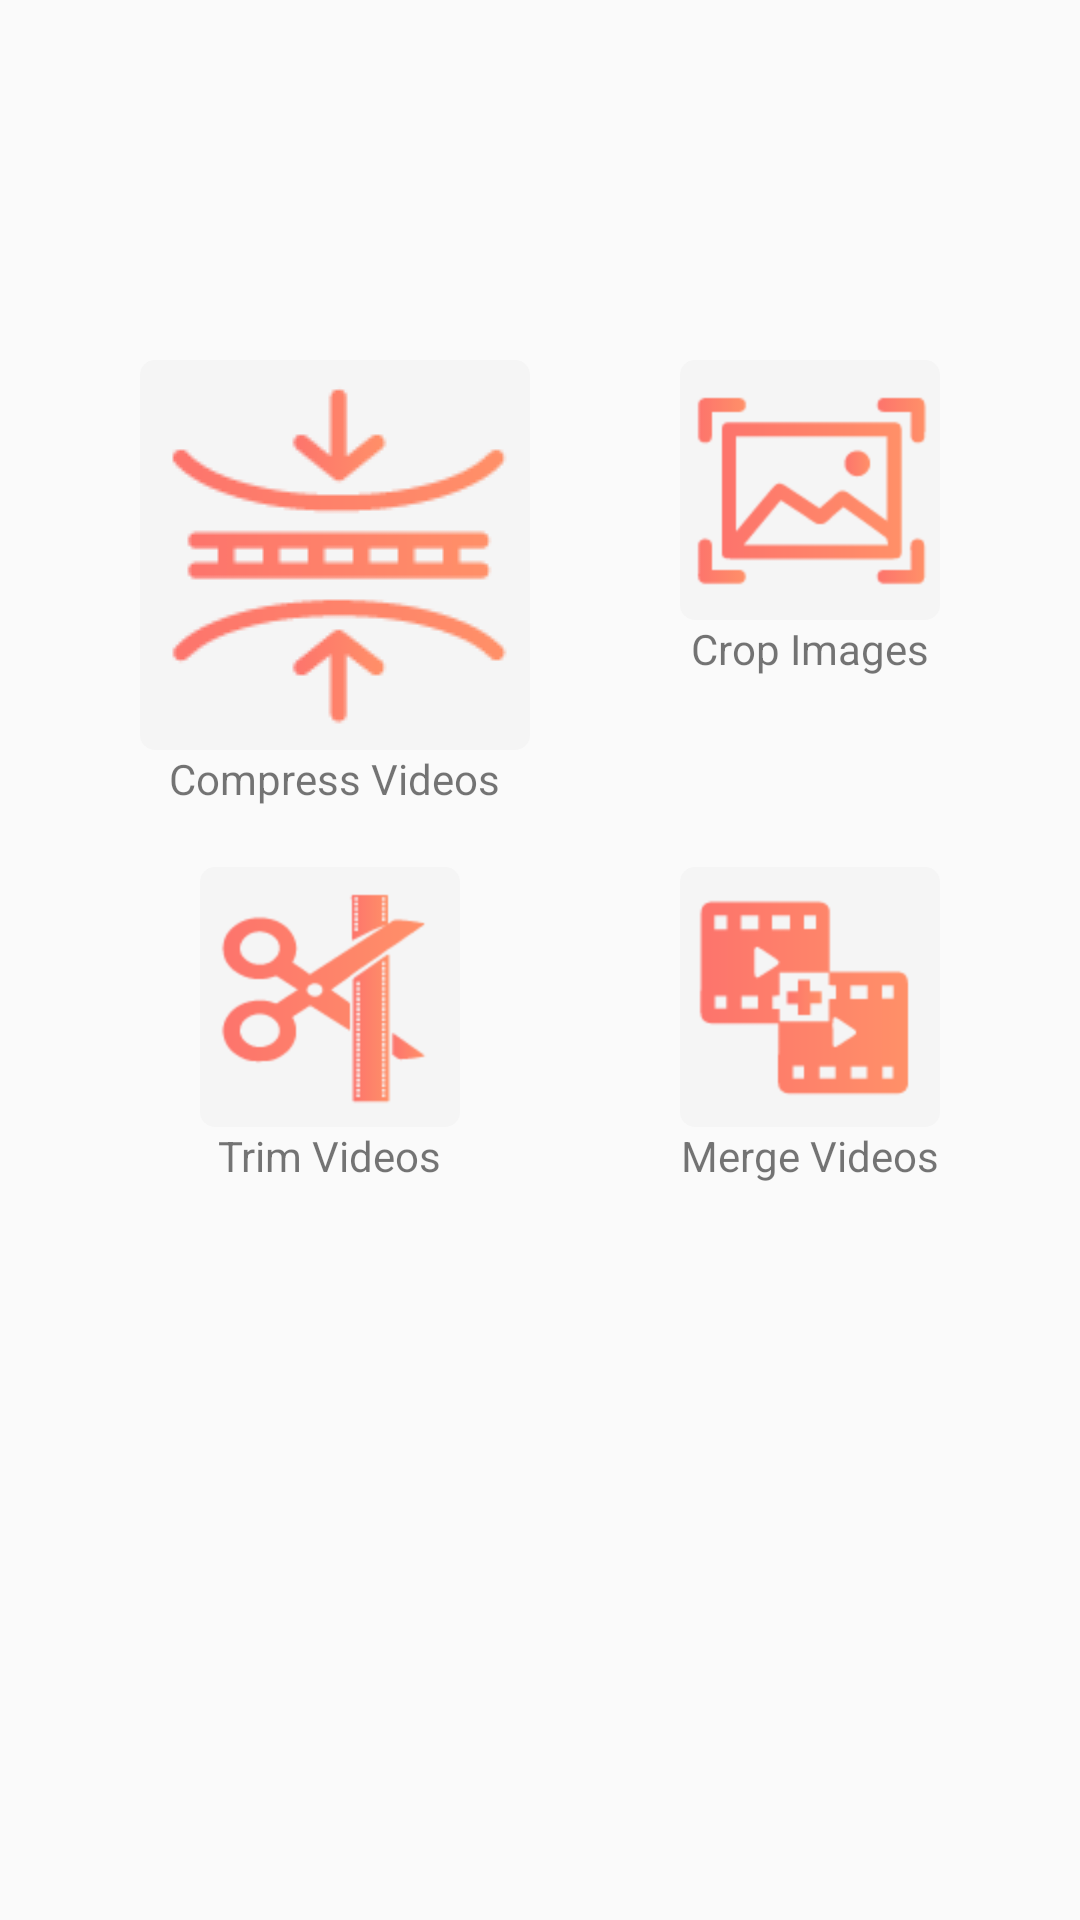

Reconstruct the res/layout file that produces this screen, plus the resources it refers to.
<!-- AndroidManifest.xml: application theme AppTheme -->
<!-- res/layout/fragment_edit.xml -->
<?xml version="1.0" encoding="utf-8"?>
<RelativeLayout xmlns:android="http://schemas.android.com/apk/res/android"
    xmlns:tools="http://schemas.android.com/tools"
    android:layout_width="match_parent"
    android:layout_height="match_parent"
    tools:context=".fragments.EditFragment"
    android:padding="20dp"
    android:orientation="vertical">

    <RelativeLayout
        android:layout_width="wrap_content"
        android:layout_height="wrap_content"
        android:layout_centerHorizontal="true"
        android:layout_marginTop="100dp">
    <LinearLayout
        android:layout_width="wrap_content"
        android:layout_height="wrap_content"
        android:id="@+id/l1"
        android:orientation="vertical"
        android:layout_marginRight="50dp"
        android:gravity="center">
    <ImageView
        android:layout_width="wrap_content"
        android:layout_height="wrap_content"
        android:id="@+id/compressvid"
        android:src="@drawable/compressimg"
        android:background="@drawable/btn_bkg"
        />
        <TextView
            android:layout_width="wrap_content"
            android:layout_height="wrap_content"
            android:id="@+id/compressvidtxt"
            android:text="Compress Videos"

            />

    </LinearLayout>

    <LinearLayout
        android:layout_width="wrap_content"
        android:layout_height="wrap_content"
        android:id="@+id/lt1"
        android:orientation="vertical"
        android:layout_toRightOf="@+id/l1"
        android:gravity="center">
        <ImageView
            android:layout_width="wrap_content"
            android:layout_height="wrap_content"
            android:background="@drawable/btn_bkg"
            android:id="@+id/cropimg"
            android:src="@drawable/cropimg" />
        <TextView
            android:layout_width="wrap_content"
            android:layout_height="wrap_content"
            android:text="Crop Images"/>
    </LinearLayout>

    <LinearLayout
        android:layout_width="wrap_content"
        android:layout_height="wrap_content"
        android:id="@+id/l2"
        android:layout_below="@+id/l1"
        android:orientation="vertical"
        android:layout_marginTop="20dp"
        android:layout_marginLeft="20dp"
        android:gravity="center">
        <ImageView
            android:layout_width="wrap_content"
            android:layout_height="wrap_content"
            android:id="@+id/trimvid"
            android:background="@drawable/btn_bkg"
            android:src="@drawable/editvideos"/>
        <TextView
            android:layout_width="wrap_content"
            android:layout_height="wrap_content"
            android:id="@+id/trimvidtxt"
            android:text="Trim Videos"

            />

    </LinearLayout>
    <LinearLayout
        android:layout_width="wrap_content"
        android:layout_height="wrap_content"
        android:id="@+id/lt2"
        android:orientation="vertical"
        android:layout_below="@+id/l1"
        android:layout_toRightOf="@+id/l1"
        android:layout_marginTop="20dp"
        android:gravity="center">
        <ImageView
            android:layout_width="wrap_content"
            android:layout_height="wrap_content"
            android:id="@+id/mergevid"
            android:background="@drawable/btn_bkg"
            android:src="@drawable/mergevideos"/>
        <TextView
            android:layout_width="wrap_content"
            android:layout_height="wrap_content"
            android:text="Merge Videos"/>
    </LinearLayout>
    </RelativeLayout>
</RelativeLayout>
<!-- resources referenced by this layout -->
<resources>
  <!-- drawable btn_bkg (drawable) -->
  <?xml version="1.0" encoding="utf-8"?>
  <shape
      xmlns:android="http://schemas.android.com/apk/res/android">
      <solid android:color="#F5F5F5"/>
      <corners android:radius="5dp"/>
  </shape>
  <!-- drawable compressimg: png bitmap (drawable-mdpi, 2985 bytes) -->
  <!-- drawable cropimg: png bitmap (drawable-hdpi, 2306 bytes) -->
  <!-- drawable editvideos: png bitmap (drawable-hdpi, 3776 bytes) -->
  <!-- drawable mergevideos: png bitmap (drawable-hdpi, 1688 bytes) -->
  <style name="AppTheme" parent="Theme.MaterialComponents.Light.DarkActionBar.Bridge">
  
          
          <item name="colorPrimary">@color/colorPrimary</item>
          <item name="colorPrimaryDark">@color/colorPrimaryDark</item>
          <item name="colorAccent">@color/colorPrimary</item>
          <item name="preferenceTheme">@style/PreferenceThemeOverlay</item>
      </style>
  <color name="colorPrimary">#ff9068</color>
  <color name="colorPrimaryDark">#00574B</color>
</resources>
